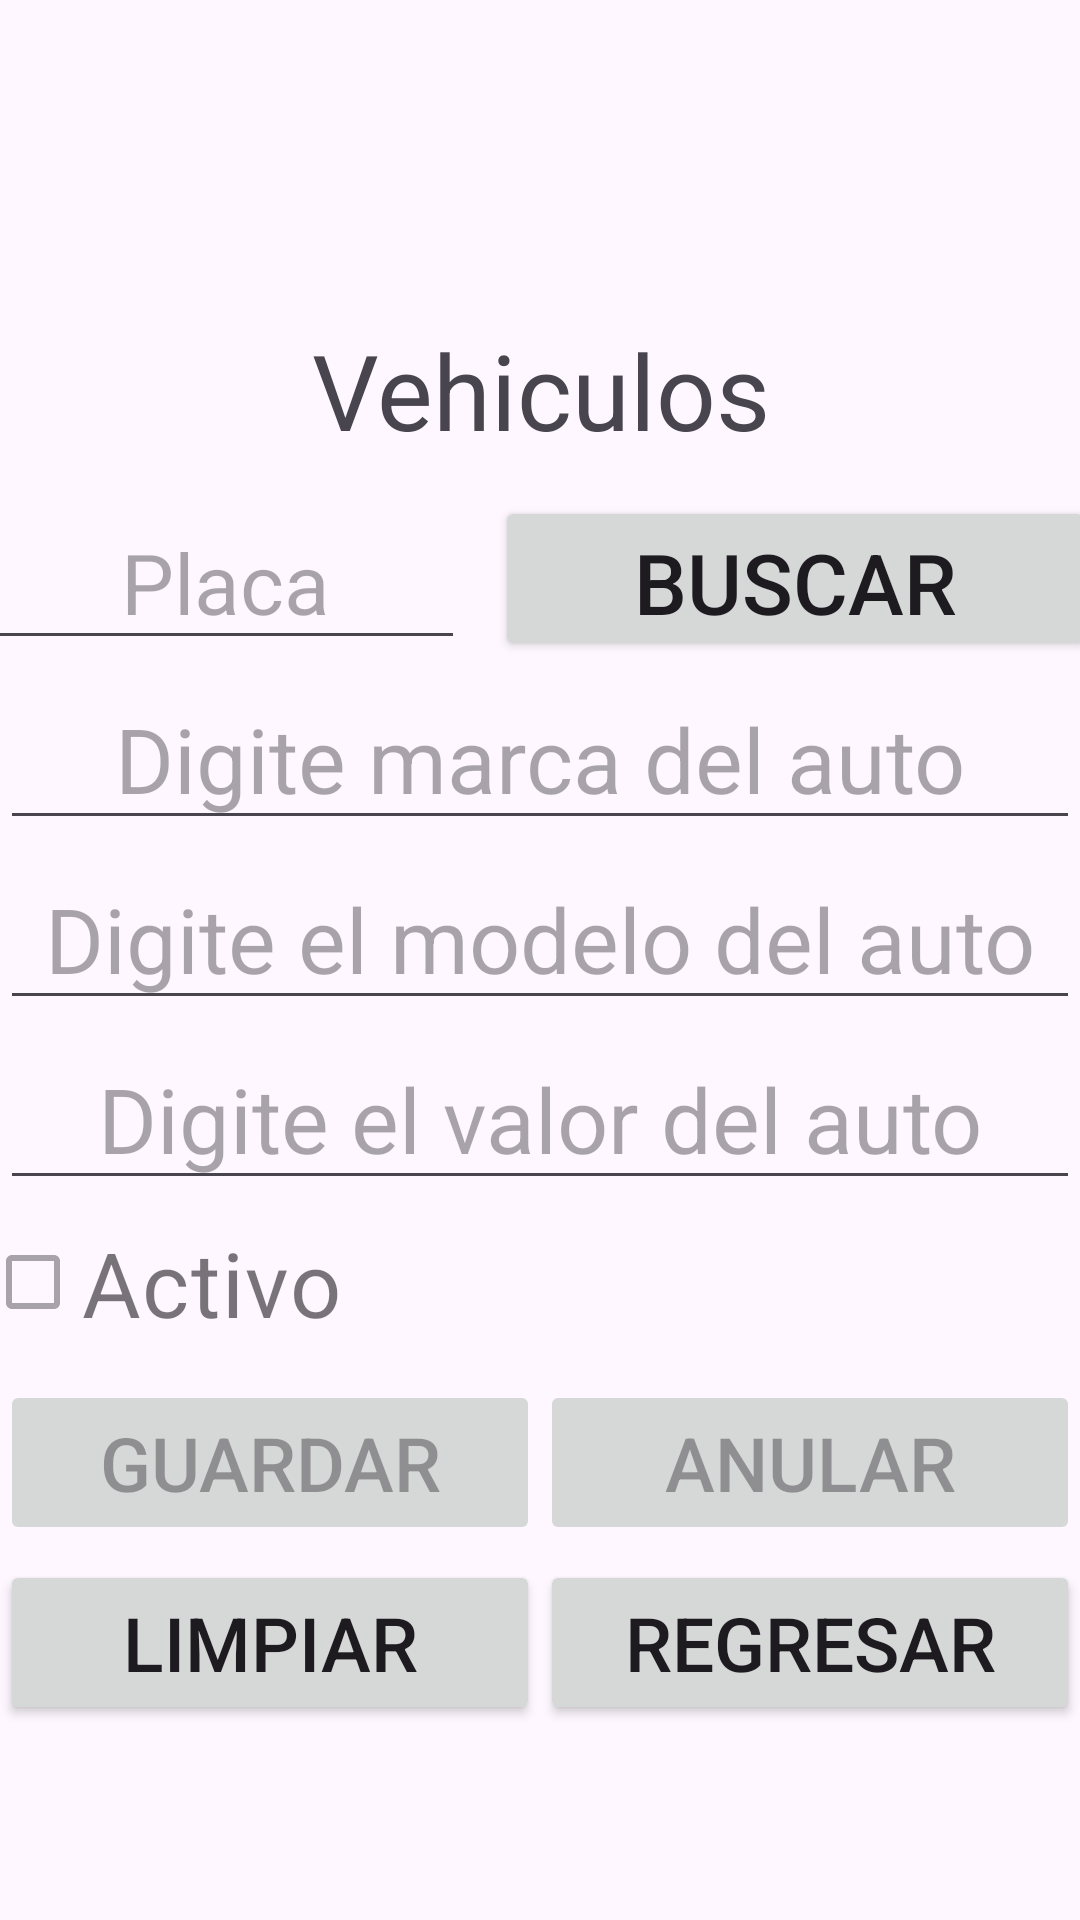

This screen was rendered from an Android layout file. Write that file and the resources it references.
<!-- AndroidManifest.xml: application theme Theme.Ventas_jueves -->
<!-- res/layout/activity_vehiculos.xml -->
<?xml version="1.0" encoding="utf-8"?>
<LinearLayout xmlns:android="http://schemas.android.com/apk/res/android"
    xmlns:app="http://schemas.android.com/apk/res-auto"
    xmlns:tools="http://schemas.android.com/tools"
    android:layout_height="match_parent"
    android:orientation="vertical"
    tools:context=".ClientesActivity" android:layout_width="match_parent">

    <TextView
        android:id="@+id/tvvehiculo"
        android:layout_width="match_parent"
        android:layout_height="60dp"
        android:layout_marginTop="100dp"
        android:gravity="center"
        android:text="Vehiculos"
        android:textSize="35dp" />

    <LinearLayout
        android:layout_width="370dp"
        android:layout_height="55dp"
        android:layout_gravity="center"
        android:layout_marginTop="5dp"
        android:orientation="horizontal">

        <EditText
            android:id="@+id/etplaca"
            android:layout_width="160dp"
            android:layout_height="match_parent"
            android:ems="10"
            android:enabled="true"
            android:gravity="center"
            android:hint="Placa"
            android:textSize="28dp" />

        <Button
            android:id="@+id/btbuscar"
            android:layout_width="160dp"
            android:layout_height="55dp"
            android:layout_marginLeft="10dp"
            android:layout_weight="1"
            android:gravity="center"
            android:onClick="Consultar_Vehiculo"
            android:text="Buscar"
            android:textSize="28dp" />

    </LinearLayout>

    <EditText
        android:id="@+id/etmarca"
        android:layout_width="match_parent"
        android:layout_height="55dp"
        android:layout_marginTop="5dp"
        android:gravity="center"
        android:hint="Digite marca del auto"
        android:textSize="30dp" />

    <EditText
        android:id="@+id/etmodelo"
        android:layout_width="match_parent"
        android:layout_height="55dp"
        android:layout_marginTop="5dp"
        android:gravity="center"
        android:inputType="number"
        android:hint="Digite el modelo del auto"
        android:textSize="30dp" />

    <EditText
        android:id="@+id/etvalor"
        android:layout_width="match_parent"
        android:layout_height="55dp"
        android:layout_marginTop="5dp"
        android:gravity="center"
        android:hint="Digite el valor del auto"
        android:inputType="number"
        android:textSize="30dp" />

    <CheckBox
        android:id="@+id/cbactivo"
        android:layout_width="370dp"
        android:layout_height="55dp"
        android:layout_gravity="center"
        android:enabled="false"
        android:text="Activo"
        android:textSize="30dp" />

    <LinearLayout
        android:layout_width="match_parent"
        android:layout_height="wrap_content"
        android:layout_gravity="center"
        android:layout_marginTop="5dp"
        android:orientation="horizontal">

        <Button
            android:id="@+id/btguardar"
            android:layout_width="141dp"
            android:layout_height="55dp"
            android:layout_weight="1"
            android:enabled="false"
            android:onClick="Guardar_Vehiculo"
            android:text="Guardar"
            android:textSize="25dp" />

        <Button
            android:id="@+id/btanular"
            android:onClick="Anular_Vehiculo"
            android:layout_width="141dp"
            android:layout_height="55dp"
            android:layout_weight="1"
            android:enabled="false"
            android:text="Anular"
            android:textSize="25dp" />
    </LinearLayout>

    <LinearLayout
        android:layout_width="match_parent"
        android:layout_height="wrap_content"
        android:layout_gravity="center"
        android:layout_marginTop="5dp"
        android:orientation="horizontal">

        <Button
            android:id="@+id/btlimpiar"
            android:layout_width="141dp"
            android:layout_height="55dp"
            android:layout_weight="1"
            android:text="Limpiar"
            android:textSize="25dp" />

        <Button
            android:id="@+id/btregresar"
            android:layout_width="141dp"
            android:layout_height="55dp"
            android:layout_weight="1"
            android:onClick="Regresar_Vehiculo"
            android:text="Regresar"
            android:textSize="25dp" />
    </LinearLayout>

</LinearLayout>
<!-- resources referenced by this layout -->
<resources>
  <style name="Theme.Ventas_jueves" parent="Base.Theme.Ventas_jueves" />
  <style name="Base.Theme.Ventas_jueves" parent="Theme.Material3.DayNight.NoActionBar">
          
          
      </style>
</resources>
